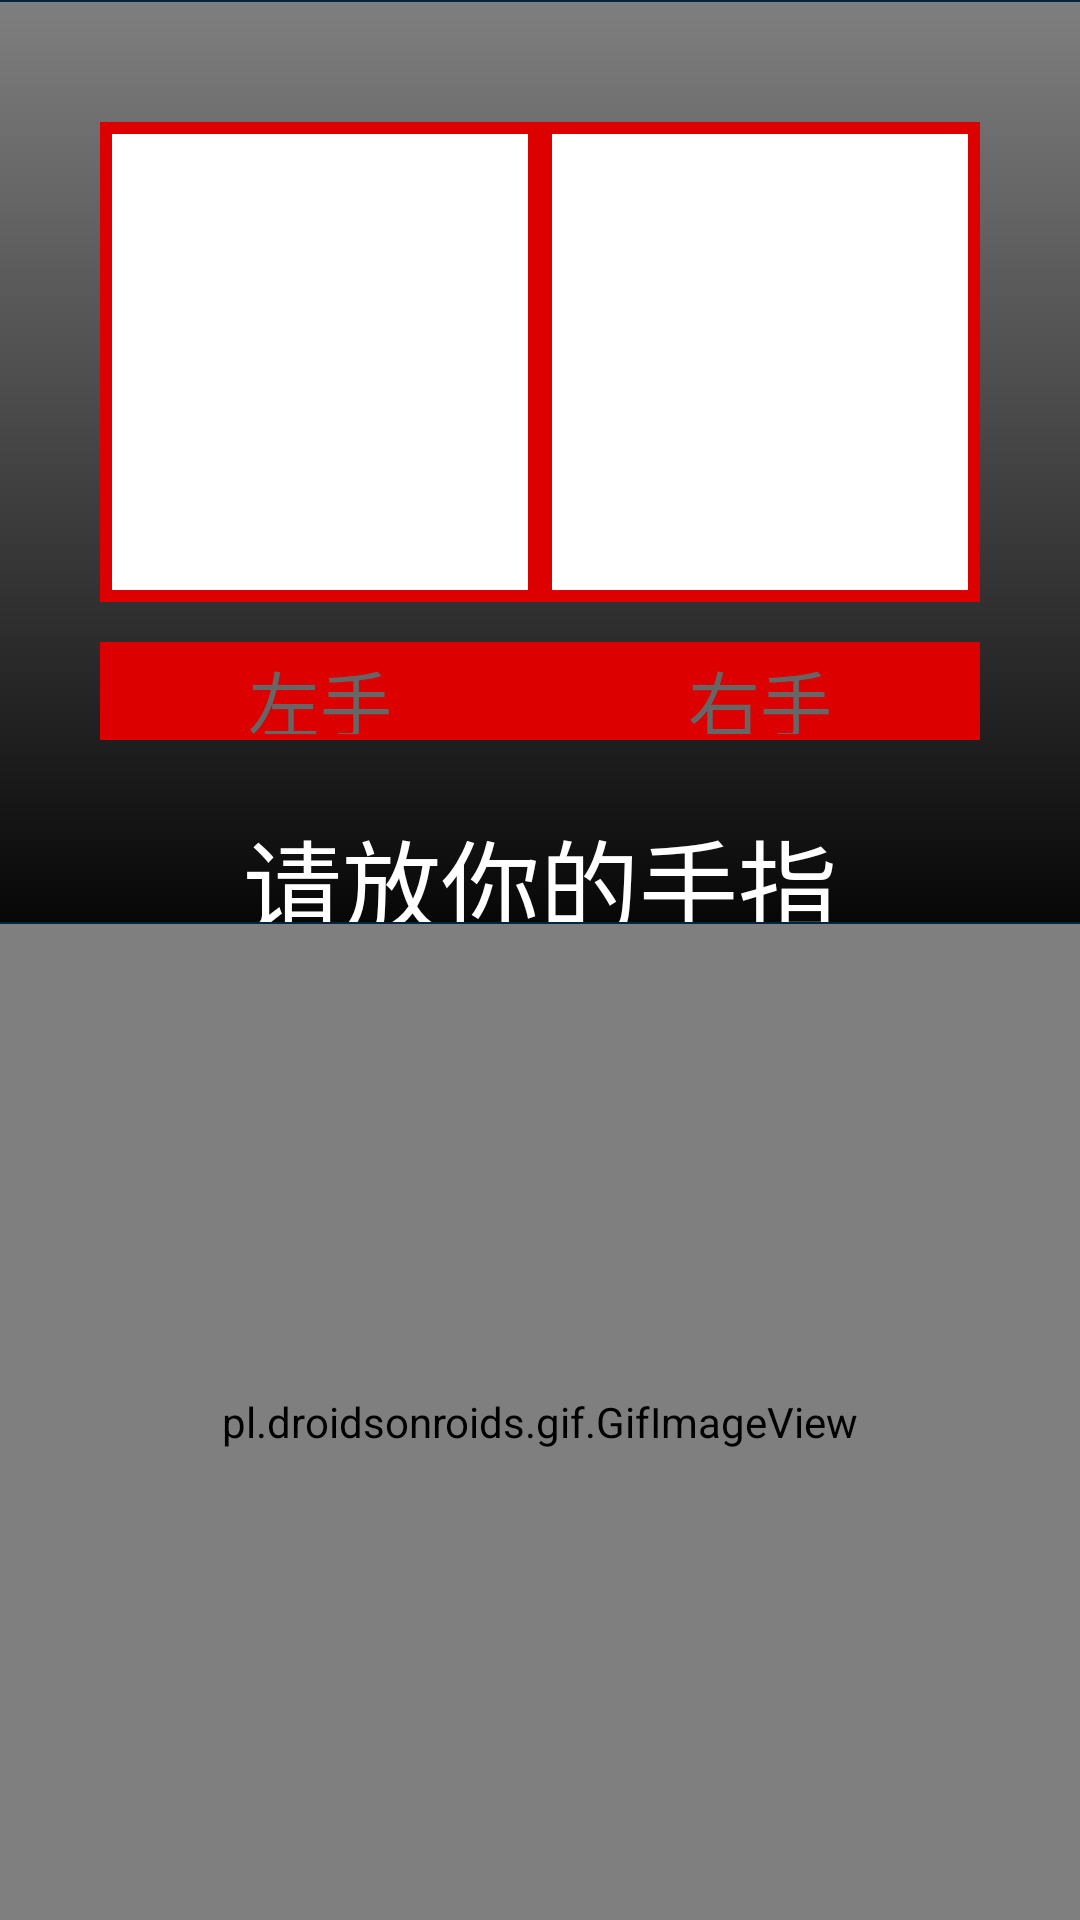

The Android layout XML behind this screen, and the referenced resources:
<!-- AndroidManifest.xml: application theme AppTheme -->
<!-- res/layout/fragment_fingerprint.xml -->
<?xml version="1.0" encoding="utf-8"?>

<LinearLayout xmlns:android="http://schemas.android.com/apk/res/android"
    android:layout_width="match_parent"
    android:layout_height="match_parent"
    android:background="#022440"
    android:orientation="vertical"
    android:paddingTop="@dimen/px_1">

    <RelativeLayout
        android:layout_width="match_parent"
        android:layout_height="@dimen/px_460"
        android:background="@drawable/scale_back">

        <RelativeLayout
            android:id="@+id/lay_fingerprint_left"
            android:layout_width="@dimen/px_220"
            android:layout_height="@dimen/px_240"
            android:padding="4dp"
            android:background="@color/redhot"
            android:layout_alignParentLeft="true"
            android:layout_alignParentStart="true"
            android:layout_marginLeft="@dimen/px_50"
            android:layout_marginStart="@dimen/px_50"
            android:layout_marginTop="@dimen/px_60"
            >
            <ImageView
                android:id="@+id/imageview_fingerprint_left"
                android:layout_width="match_parent"
                android:layout_height="match_parent"
                android:background="#FFFF" />
            <ImageView
                android:id="@+id/imageview_fingerprint_left_ok"
                android:layout_width="180dp"
                android:layout_height="120dp"
                android:visibility="gone"
                android:layout_centerInParent="true"
                android:src="@mipmap/right"/>
        </RelativeLayout>
        <RelativeLayout
            android:id="@+id/finger_left_tip"
            android:layout_width="@dimen/px_220"
            android:layout_height="@dimen/px_49"
            android:layout_alignLeft="@id/lay_fingerprint_left"
            android:layout_alignStart="@id/lay_fingerprint_left"
            android:layout_below="@id/lay_fingerprint_left"
            android:layout_marginTop="@dimen/px_20"
            android:background="@color/redhot"
            android:padding="@dimen/px_3">

            <TextView
                android:id="@+id/tv_fingerprint_left_qty"
                android:layout_width="wrap_content"
                android:layout_height="wrap_content"
                android:layout_centerInParent="true"
                android:text="@string/left"
                android:textColor="#666666"
                android:textSize="24sp" />
        </RelativeLayout>

        <RelativeLayout
            android:id="@+id/lay_fingerprint_right"
            android:layout_width="@dimen/px_220"
            android:layout_height="@dimen/px_240"
            android:padding="4dp"
            android:background="@color/redhot"
            android:layout_alignParentEnd="true"
            android:layout_alignParentRight="true"
            android:layout_alignTop="@id/lay_fingerprint_left"
            android:layout_marginEnd="@dimen/px_50"
            android:layout_marginRight="@dimen/px_50">
            <ImageView
                android:id="@+id/imageview_fingerprint_right"
                android:layout_width="match_parent"
                android:layout_height="match_parent"
                android:background="#FFFF" />
            <ImageView
                android:id="@+id/imageview_fingerprint_right_ok"
                android:layout_width="180dp"
                android:layout_height="120dp"
                android:visibility="gone"
                android:layout_centerInParent="true"
                android:src="@mipmap/right"/>
        </RelativeLayout>


        <RelativeLayout
            android:id="@+id/finger_right_tip"
            android:layout_width="@dimen/px_220"
            android:layout_height="@dimen/px_49"
            android:layout_alignLeft="@id/lay_fingerprint_right"
            android:layout_alignStart="@id/lay_fingerprint_right"
            android:layout_below="@id/lay_fingerprint_right"
            android:layout_marginTop="@dimen/px_20"
            android:background="@color/redhot"
            android:padding="@dimen/px_3">

            <TextView
                android:id="@+id/tv_fingerprint_right_qty"
                android:layout_width="wrap_content"
                android:layout_height="wrap_content"
                android:layout_centerInParent="true"
                android:text="@string/right"
                android:textColor="#666666"
                android:textSize="24sp" />
        </RelativeLayout>
        <TextView
            android:id="@+id/finger_tv"
            android:layout_width="wrap_content"
            android:layout_height="wrap_content"
            android:layout_centerHorizontal="true"
            android:textColor="@color/white"
            android:textSize="33sp"
            android:layout_marginTop="23dp"
            android:gravity="center_horizontal"
            android:layout_below="@id/finger_left_tip"
            android:text="@string/put_finger"/>
    </RelativeLayout>

    <RelativeLayout
        android:layout_width="match_parent"
        android:layout_height="match_parent"
        android:background="@color/white_gray"
        android:layout_marginTop="@dimen/px_1"
        >
        <TextView
            android:id="@+id/tipTv"
            android:layout_width="wrap_content"
            android:layout_height="wrap_content"
            android:visibility="gone"
            android:layout_centerInParent="true"
            android:gravity="center"
            android:padding="9dp"
            android:textSize="80sp"
            android:textColor="@color/greendark"
            android:text="@string/process"/>
        
        <pl.droidsonroids.gif.GifImageView
            android:id="@+id/gif_view"
            android:layout_width="match_parent"
            android:layout_height="match_parent"
            android:background="@drawable/finger_print_anim" />
    </RelativeLayout>

</LinearLayout>
<!-- resources referenced by this layout -->
<resources>
  <color name="greendark">#009100</color>
  <color name="redhot">#dd0000</color>
  <color name="white">#ffffff</color>
  <color name="white_gray">#BEBEBE</color>
  <dimen name="px_1">1.0dp</dimen>
  <dimen name="px_20">20.0dp</dimen>
  <dimen name="px_220">220.0dp</dimen>
  <dimen name="px_240">240.0dp</dimen>
  <dimen name="px_3">3.0dp</dimen>
  <dimen name="px_460">460.0dp</dimen>
  <dimen name="px_49">49.0dp</dimen>
  <dimen name="px_50">50.0dp</dimen>
  <dimen name="px_60">60.0dp</dimen>
  <!-- drawable bg_welcome_tv (drawable) -->
  <?xml version="1.0" encoding="utf-8"?>
  
  <shape xmlns:android="http://schemas.android.com/apk/res/android">
    <corners android:radius="4dp"/>
      <solid android:color="#000000"/>
  </shape>
  <!-- drawable finger_print_anim: gif bitmap (drawable-xhdpi, 366847 bytes) -->
  <!-- drawable scale_back (drawable) -->
  <?xml version="1.0" encoding="utf-8"?>
  
  <shape xmlns:android="http://schemas.android.com/apk/res/android" >
      
       <gradient
         android:startColor="#7f7f7f"
         android:endColor="#070707"
         android:angle="270"
         />
  
  </shape>
  <!-- mipmap right: png bitmap (mipmap-mdpi, 1632 bytes) -->
  <string name="left">左手</string>
  <string name="process">完成</string>
  <string name="put_finger">请放你的手指</string>
  <string name="right">右手</string>
  <style name="AppTheme" parent="Theme.AppCompat.Light.DarkActionBar">
          
          <item name="colorPrimary">@color/colorPrimary</item>
          <item name="colorPrimaryDark">@color/colorPrimaryDark</item>
          <item name="colorAccent">@color/colorAccent</item>
          <item name="android:actionBarSize">@dimen/app_bar_height</item>
          <item name="android:windowBackground">@drawable/shape_activity_black_bg</item>
          <item name="android:textAllCaps">false</item>
          <item name="android:windowFullscreen">true</item>
      </style>
  <color name="colorPrimary">#3F51B5</color>
  <color name="colorPrimaryDark">#303F9F</color>
  <color name="colorAccent">#FF4081</color>
  <dimen name="app_bar_height">79dp</dimen>
  <!-- drawable shape_activity_black_bg (drawable) -->
  <?xml version="1.0" encoding="utf-8"?>
  
  <shape xmlns:android="http://schemas.android.com/apk/res/android"
      android:shape="rectangle">
      <gradient
          android:angle="90"
          android:endColor="#222121"
          android:startColor="#161414" />
  </shape>
</resources>
